Image classification data set "data" (DIOPBARHAM/atelier_prepa_donnees_images on GitHub). Class labels (5): cardboard, glass, metal, plastic, trash.

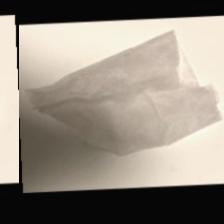
Label: trash

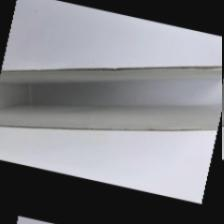
Label: cardboard

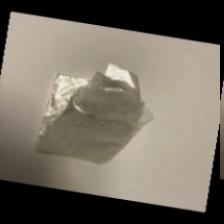
Label: trash

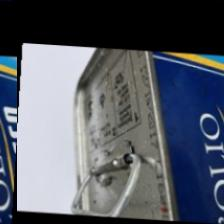
Label: metal

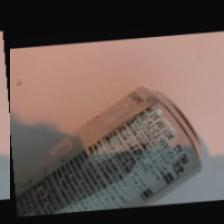
Label: metal

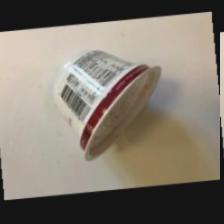
Label: trash
